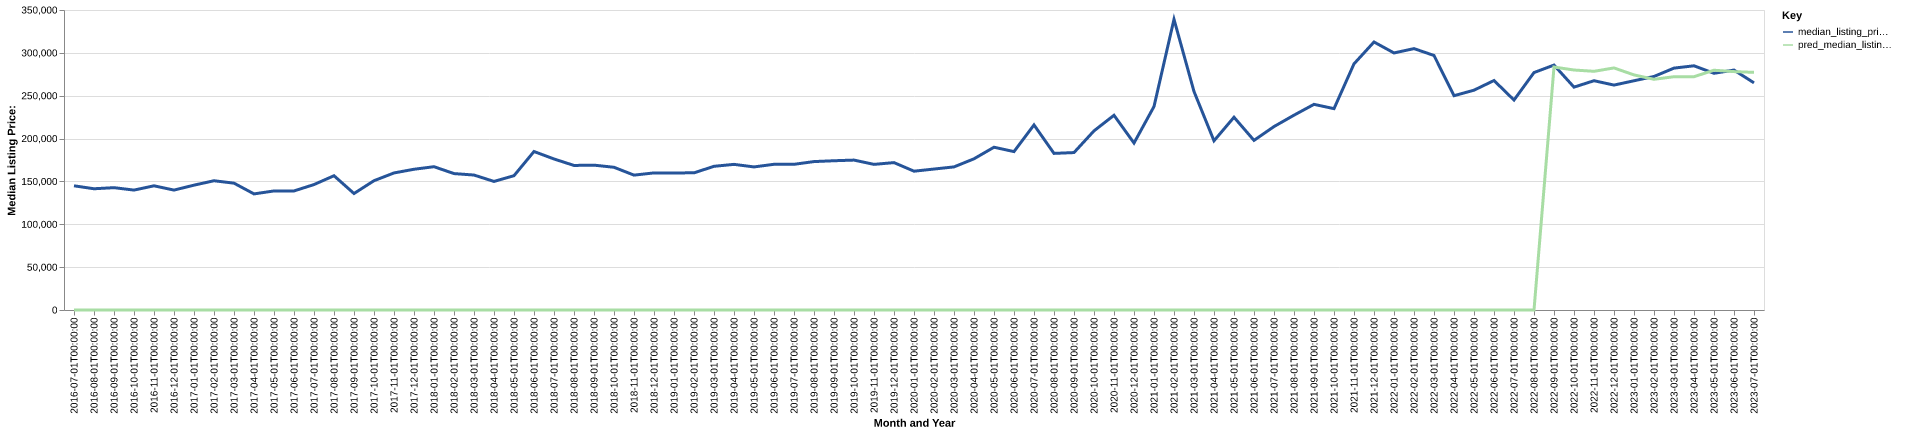

The table this chart was drawn from, first rows:
date, time_idx, median_listing_price, thirty_year_interest_rate_five, month, county_name, active_listing_count, median_days_on_market, pred_median_listing_price, month_year
2016-07-01, 0, 144900, 3.72, 7, polk, mo, 203.0, 72.0, 0, Jul-2016
2016-08-01, 1, 141450, 3.73, 8, polk, mo, 205.0, 87.0, 0, Aug-2016
2016-09-01, 2, 142725, 3.66, 9, polk, mo, 198.0, 89.0, 0, Sep-2016
2016-10-01, 3, 139900, 3.64, 10, polk, mo, 203.0, 90.0, 0, Oct-2016
2016-11-01, 4, 144900, 3.66, 11, polk, mo, 176.0, 100.0, 0, Nov-2016
2016-12-01, 5, 139900, 3.48, 12, polk, mo, 158.0, 103.0, 0, Dec-2016
2017-01-01, 6, 145650, 3.45, 1, polk, mo, 159.0, 117.0, 0, Jan-2017
2017-02-01, 7, 150800, 3.5, 2, polk, mo, 154.0, 110.0, 0, Feb-2017
2017-03-01, 8, 147975, 3.52, 3, polk, mo, 149.0, 101.0, 0, Mar-2017
2017-04-01, 9, 135450, 4.03, 4, polk, mo, 165.0, 65.0, 0, Apr-2017
2017-05-01, 10, 138900, 4.32, 5, polk, mo, 184.0, 57.0, 0, May-2017
2017-06-01, 11, 138900, 4.2, 6, polk, mo, 187.0, 67.0, 0, Jun-2017
2017-07-01, 12, 146350, 4.19, 7, polk, mo, 190.0, 73.0, 0, Jul-2017
2017-08-01, 13, 156650, 4.3, 8, polk, mo, 181.0, 82.0, 0, Aug-2017
2017-09-01, 14, 135900, 4.1, 9, polk, mo, 184.0, 91.0, 0, Sep-2017
2017-10-01, 15, 150850, 4.05, 10, polk, mo, 172.0, 99.0, 0, Oct-2017
2017-11-01, 16, 159900, 3.94, 11, polk, mo, 160.0, 100.0, 0, Nov-2017
2017-12-01, 17, 164200, 4.03, 12, polk, mo, 147.0, 101.0, 0, Dec-2017
2018-01-01, 18, 167175, 3.93, 1, polk, mo, 139.0, 101.0, 0, Jan-2018
2018-02-01, 19, 159150, 3.83, 2, polk, mo, 143.0, 98.0, 0, Feb-2018
2018-03-01, 20, 157450, 3.94, 3, polk, mo, 131.0, 100.0, 0, Mar-2018
2018-04-01, 21, 150000, 3.95, 4, polk, mo, 131.0, 72.0, 0, Apr-2018
2018-05-01, 22, 156700, 3.99, 5, polk, mo, 120.0, 64.0, 0, May-2018
2018-06-01, 23, 184900, 4.15, 6, polk, mo, 135.0, 59.0, 0, Jun-2018
2018-07-01, 24, 176200, 4.4, 7, polk, mo, 131.0, 62.0, 0, Jul-2018
2018-08-01, 25, 168650, 4.46, 8, polk, mo, 148.0, 68.0, 0, Aug-2018
2018-09-01, 26, 169000, 4.58, 9, polk, mo, 146.0, 64.0, 0, Sep-2018
2018-10-01, 27, 166500, 4.66, 10, polk, mo, 148.0, 68.0, 0, Oct-2018
2018-11-01, 28, 157350, 4.62, 11, polk, mo, 149.0, 81.0, 0, Nov-2018
2018-12-01, 29, 159950, 4.54, 12, polk, mo, 136.0, 94.0, 0, Dec-2018
2019-01-01, 30, 159950, 4.6, 1, polk, mo, 131.0, 103.0, 0, Jan-2019
2019-02-01, 31, 160000, 4.72, 2, polk, mo, 129.0, 92.0, 0, Feb-2019
2019-03-01, 32, 167643, 4.9, 3, polk, mo, 128.0, 74.0, 0, Mar-2019
2019-04-01, 33, 169900, 4.94, 4, polk, mo, 125.0, 57.0, 0, Apr-2019
2019-05-01, 34, 166925, 4.75, 5, polk, mo, 129.0, 54.0, 0, May-2019
2019-06-01, 35, 170000, 4.51, 6, polk, mo, 137.0, 57.0, 0, Jun-2019
2019-07-01, 36, 169975, 4.41, 7, polk, mo, 137.0, 59.0, 0, Jul-2019
2019-08-01, 37, 173155, 4.41, 8, polk, mo, 138.0, 72.0, 0, Aug-2019
2019-09-01, 38, 174136, 4.2, 9, polk, mo, 136.0, 81.0, 0, Sep-2019
2019-10-01, 39, 174900, 4.14, 10, polk, mo, 135.0, 85.0, 0, Oct-2019
2019-11-01, 40, 169900, 3.84, 11, polk, mo, 142.0, 84.0, 0, Nov-2019
2019-12-01, 41, 171950, 3.81, 12, polk, mo, 135.0, 90.0, 0, Dec-2019
2020-01-01, 42, 161950, 3.75, 1, polk, mo, 123.0, 98.0, 0, Jan-2020
2020-02-01, 43, 164450, 3.73, 2, polk, mo, 119.0, 97.0, 0, Feb-2020
2020-03-01, 44, 166950, 3.78, 3, polk, mo, 117.0, 96.0, 0, Mar-2020
2020-04-01, 45, 176400, 3.75, 4, polk, mo, 115.0, 76.0, 0, Apr-2020
2020-05-01, 46, 189900, 3.74, 5, polk, mo, 90.0, 85.0, 0, May-2020
2020-06-01, 47, 184800, 3.72, 6, polk, mo, 77.0, 79.0, 0, Jun-2020
2020-07-01, 48, 215925, 3.49, 7, polk, mo, 77.0, 44.0, 0, Jul-2020
2020-08-01, 49, 182700, 3.65, 8, polk, mo, 67.0, 43.0, 0, Aug-2020
2020-09-01, 50, 183675, 3.33, 9, polk, mo, 69.0, 35.0, 0, Sep-2020
2020-10-01, 51, 209000, 3.28, 10, polk, mo, 60.0, 43.0, 0, Oct-2020
2020-11-01, 52, 227175, 3.21, 11, polk, mo, 53.0, 53.0, 0, Nov-2020
2020-12-01, 53, 194800, 3.07, 12, polk, mo, 49.0, 61.0, 0, Dec-2020
2021-01-01, 54, 237400, 2.99, 1, polk, mo, 44.0, 70.0, 0, Jan-2021
2021-02-01, 55, 339125, 2.93, 2, polk, mo, 31.0, 57.0, 0, Feb-2021
2021-03-01, 56, 254900, 2.88, 3, polk, mo, 28.0, 35.0, 0, Mar-2021
2021-04-01, 57, 197400, 2.84, 4, polk, mo, 28.0, 18.0, 0, Apr-2021
2021-05-01, 58, 224900, 2.71, 5, polk, mo, 38.0, 20.0, 0, May-2021
2021-06-01, 59, 197900, 2.79, 6, polk, mo, 34.0, 24.0, 0, Jun-2021
... 25 more rows
